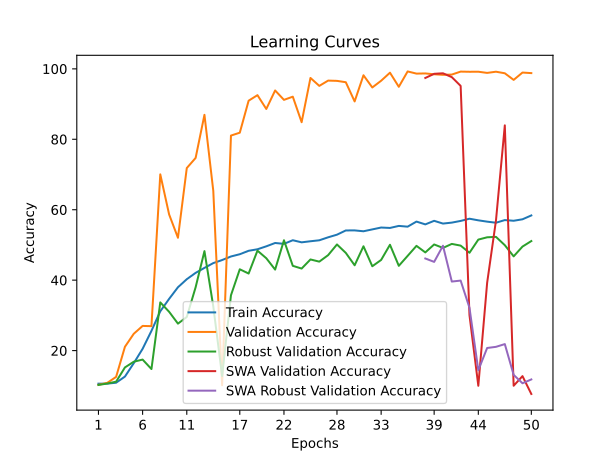

The data file committed next to this chart (first rows):
time; train_accuracy; train_loss; valid_accuracy; valid_loss; valid_accuracy_robust; valid_accuracy_swa; valid_accuracy_robust_swa
180,3675; 10,6037; 2,3121; 10,2850; 2,3019; 10,2414; 10,2850; 10,2414
346,7769; 10,6225; 2,3543; 10,8400; 2,2952; 10,6552; 10,8400; 10,6552
489,4366; 10,8800; 2,3574; 12,5400; 2,2933; 11,1724; 12,5400; 11,1724
644,9150; 12,6288; 2,2978; 21,0900; 2,1657; 15,2241; 21,0900; 15,2241
823,2964; 16,4363; 2,2665; 24,7850; 2,0401; 16,8448; 24,7850; 16,8448
970,4213; 20,5075; 2,2363; 27,0050; 1,9283; 17,4483; 27,0050; 17,4483
1105,4416; 25,6013; 2,1938; 26,9400; 2,0473; 14,7586; 26,9400; 14,7586
1263,4380; 31,1600; 2,1458; 70,0450; 1,3230; 33,6897; 70,0450; 33,6897
1420,9163; 34,6863; 2,1050; 58,6600; 1,3565; 31,0172; 58,6600; 31,0172
1574,9716; 37,9888; 2,0750; 52,0400; 1,5616; 27,6552; 52,0400; 27,6552
1734,1420; 40,2750; 2,0449; 71,8350; 1,5193; 29,5517; 71,8350; 29,5517
1898,0437; 42,0725; 2,0292; 74,7100; 1,1582; 37,9828; 74,7100; 37,9828
2027,3401; 43,4888; 2,0115; 86,9450; 0,7093; 48,2414; 86,9450; 48,2414
2198,4663; 44,8475; 1,9891; 65,3500; 1,2881; 32,5345; 65,3500; 32,5345
2339,5392; 45,7163; 1,9851; 10,1550; 2,3458; 12,7586; 10,1550; 12,7586
2510,6583; 46,7238; 1,9744; 81,0550; 0,9310; 35,7069; 81,0550; 35,7069
2656,5270; 47,3650; 1,9637; 81,8750; 0,9634; 43,0862; 81,8750; 43,0862
2808,4952; 48,3413; 1,9564; 90,9600; 0,8038; 41,8793; 90,9600; 41,8793
2952,8431; 48,7713; 1,9522; 92,5300; 0,7978; 48,3793; 92,5300; 48,3793
3124,0295; 49,6088; 1,9347; 88,6050; 0,6759; 46,2241; 88,6050; 46,2241
3248,5637; 50,5562; 1,9238; 93,8650; 0,8609; 43,0000; 93,8650; 43,0000
3392,5815; 50,3100; 1,9287; 91,1950; 0,7246; 51,3276; 91,1950; 51,3276
3545,3941; 51,3362; 1,9121; 92,1000; 0,9157; 44,0690; 92,1000; 44,0690
3705,8395; 50,7425; 1,9205; 84,8550; 1,1055; 43,2931; 84,8550; 43,2931
3855,1308; 51,0475; 1,9171; 97,4150; 0,5943; 45,8793; 97,4150; 45,8793
3992,8616; 51,3212; 1,9092; 95,1650; 0,6793; 45,2586; 95,1650; 45,2586
4156,7088; 52,1688; 1,8999; 96,6650; 0,7535; 47,1034; 96,6650; 47,1034
4297,8429; 52,9125; 1,8937; 96,5900; 0,7165; 50,1379; 96,5900; 50,1379
4409,6304; 54,1150; 1,8738; 96,2050; 0,7954; 47,7414; 96,2050; 47,7414
4535,8915; 54,1287; 1,8769; 90,7500; 0,7510; 44,2241; 90,7500; 44,2241
4653,1357; 53,8850; 1,8802; 98,1800; 0,5537; 49,6207; 98,1800; 49,6207
4780,7398; 54,4138; 1,8742; 94,7150; 0,7032; 43,9483; 94,7150; 43,9483
4918,4360; 54,9438; 1,8694; 96,6250; 0,6521; 45,7414; 96,6250; 45,7414
5062,7244; 54,8275; 1,8631; 98,9100; 0,5362; 50,0517; 98,9100; 50,0517
5212,0618; 55,4038; 1,8633; 94,9050; 0,9391; 44,0690; 94,9050; 44,0690
5385,1023; 55,1900; 1,8614; 99,2700; 0,5414; 46,8966; 99,2700; 46,8966
5600,9208; 56,6337; 1,8452; 98,6500; 0,5214; 49,7414; 98,6500; 49,7414
5784,6794; 55,8375; 1,8534; 98,7000; 0,4188; 47,8793; 97,4100; 46,1552
5968,1593; 56,8488; 1,8403; 98,4600; 0,4208; 50,1379; 98,5950; 45,1897
6139,7251; 56,0688; 1,8518; 98,3050; 0,6620; 49,1552; 98,7400; 49,7759
6301,1028; 56,3400; 1,8395; 98,3800; 0,5506; 50,2931; 97,6450; 39,6034
6482,9063; 56,8200; 1,8427; 99,2200; 0,3536; 49,8103; 95,1550; 39,8793
6660,4376; 57,4487; 1,8271; 99,1700; 0,4194; 47,7759; 30,0800; 32,1552
6855,6592; 56,9900; 1,8337; 99,1850; 0,5087; 51,5172; 10,0100; 14,4310
7066,3267; 56,6150; 1,8361; 98,8500; 0,5675; 52,1724; 39,2600; 20,7414
7275,0641; 56,3075; 1,8501; 99,1900; 0,7242; 52,2931; 56,9550; 21,0690
7462,5361; 57,0588; 1,8380; 98,7450; 0,3552; 49,9310; 83,9600; 21,8448
7681,5030; 56,8663; 1,8384; 96,8650; 0,6294; 46,7586; 10,0200; 13,1034
7839,3557; 57,2825; 1,8363; 98,9500; 0,5767; 49,5345; 12,7500; 10,7241
8016,5314; 58,3775; 1,8175; 98,7900; 0,5188; 51,1034; 7,6800; 11,8103
